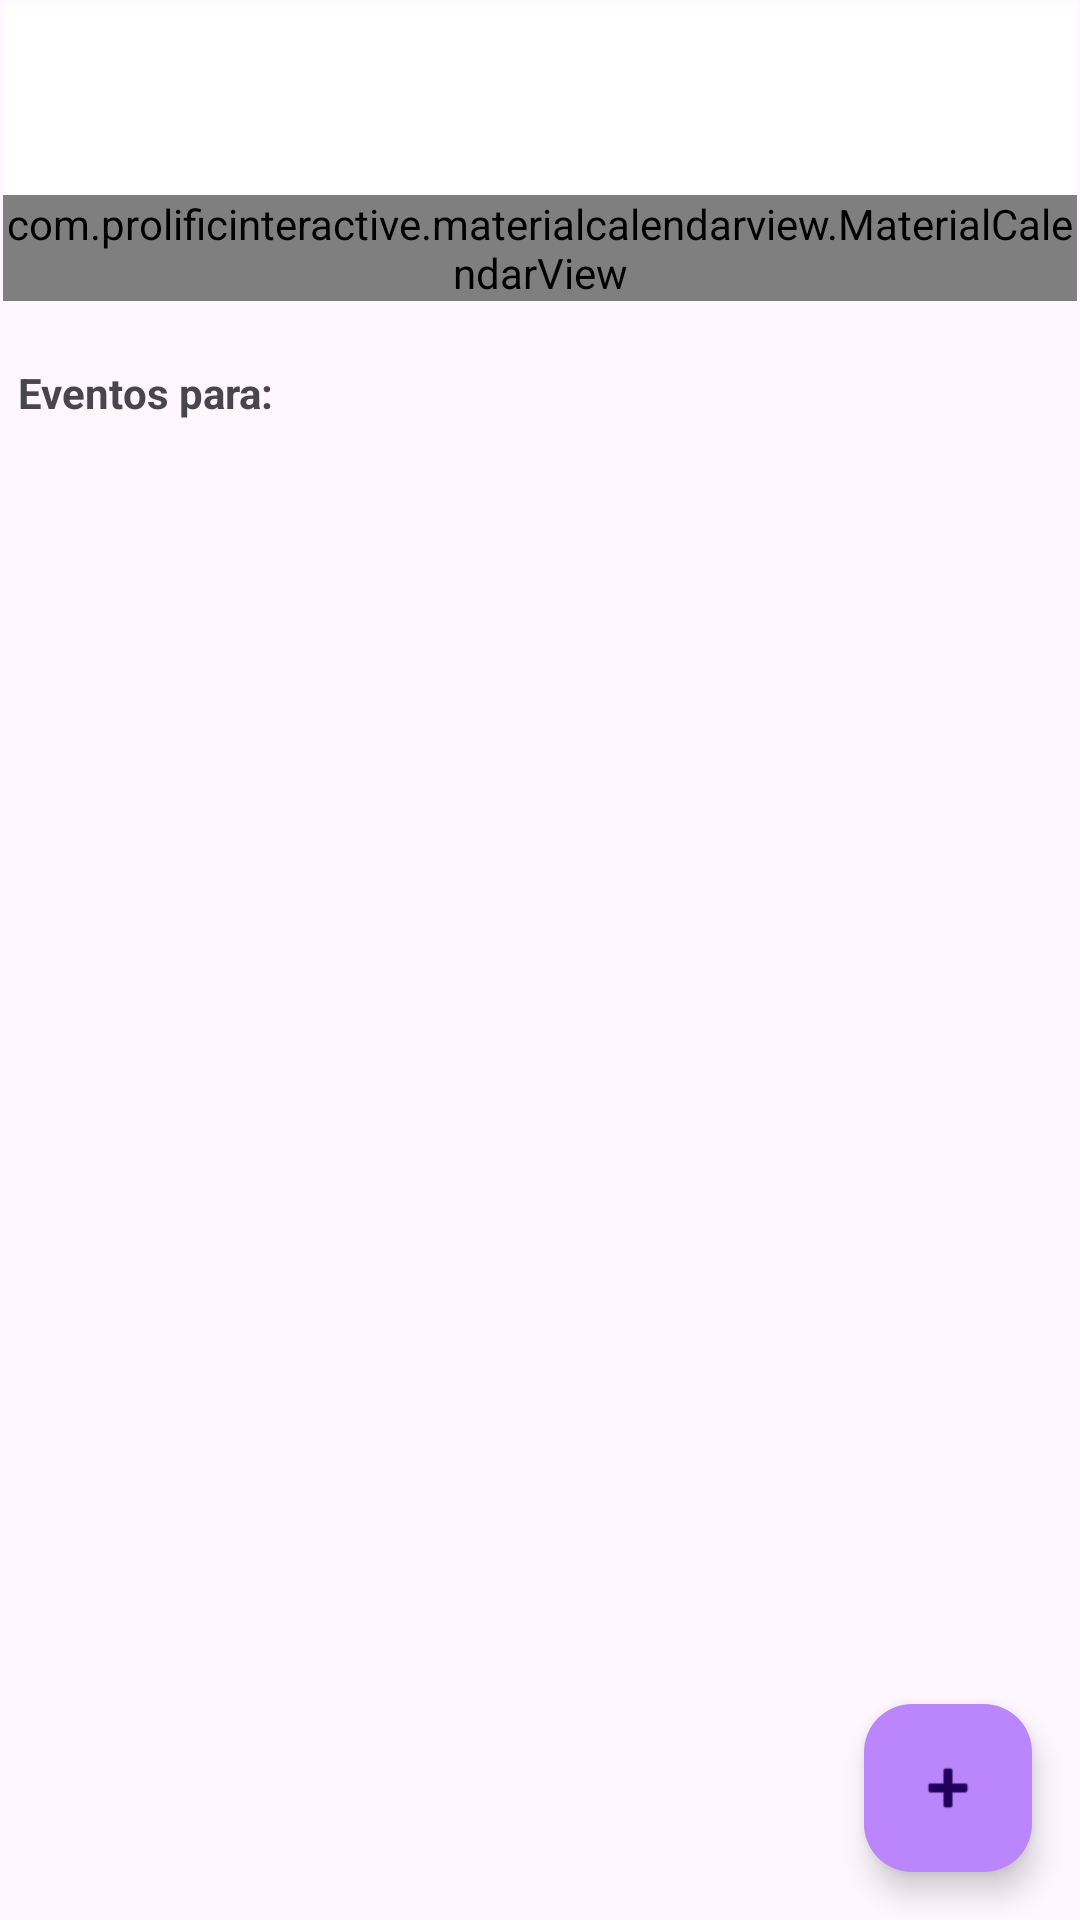

Layout XML and referenced resources for this Android screen:
<!-- AndroidManifest.xml: application theme Theme.TFGDEVERDAD -->
<!-- res/layout/activity_main.xml -->
<?xml version="1.0" encoding="utf-8"?>
<androidx.drawerlayout.widget.DrawerLayout
    xmlns:android="http://schemas.android.com/apk/res/android"
    xmlns:app="http://schemas.android.com/apk/res-auto"
    xmlns:tools="http://schemas.android.com/tools"
    android:id="@+id/drawer_layout"
    android:layout_width="match_parent"
    android:layout_height="match_parent"
    tools:context="com.example.tfg.MainActivity">

    
    <FrameLayout
        android:layout_width="match_parent"
        android:layout_height="match_parent">

        
        <LinearLayout
            android:layout_width="match_parent"
            android:layout_height="match_parent"
            android:orientation="vertical"
            android:padding="1dp">

            <androidx.appcompat.widget.Toolbar
                android:id="@+id/toolbar"
                android:layout_width="match_parent"
                android:layout_height="wrap_content"
                android:background="?attr/colorPrimary"
                android:theme="@style/ThemeOverlay.AppCompat.Dark.ActionBar"
                app:title="NubaPlanner" />

            <com.prolificinteractive.materialcalendarview.MaterialCalendarView
                android:id="@+id/calendar_view"
                android:layout_width="match_parent"
                android:layout_height="wrap_content"
                app:mcv_showOtherDates="none" />

            <TextView
                android:id="@+id/selected_date"
                android:layout_width="match_parent"
                android:layout_height="wrap_content"
                android:layout_marginTop="16dp"
                android:text="Eventos para: "
                android:textStyle="bold"
                android:padding="5dp" />

            <ListView
                android:id="@+id/event_list"
                android:layout_width="match_parent"
                android:layout_height="0dp"
                android:layout_weight="1"
                android:divider="@android:color/darker_gray"
                android:dividerHeight="1dp"
                android:padding="12dp" />

        </LinearLayout>

        
        <com.google.android.material.floatingactionbutton.FloatingActionButton
            android:id="@+id/add_event_button"
            android:layout_width="wrap_content"
            android:layout_height="wrap_content"
            android:layout_gravity="bottom|end"
            android:layout_margin="16dp"
            android:contentDescription="Agregar evento"
            app:srcCompat="@android:drawable/ic_input_add"
            app:backgroundTint="@color/purple_200"
            />

    </FrameLayout>

    
    <com.google.android.material.navigation.NavigationView
        android:id="@+id/nav_view"
        android:layout_width="wrap_content"
        android:layout_height="match_parent"
        android:layout_gravity="start"
        app:menu="@menu/drawer_menu" />

</androidx.drawerlayout.widget.DrawerLayout>
<!-- resources referenced by this layout -->
<resources>
  <style name="Theme.TFGDEVERDAD" parent="Base.Theme.TFGDEVERDAD" />
  <style name="Base.Theme.TFGDEVERDAD" parent="Theme.Material3.Light.NoActionBar">
          <item name="colorPrimary">@color/white</item>
          <item name="colorOnPrimary">@color/white</item>
          <item name="colorSurface">@color/white</item>
          <item name="colorOnSurface">@color/black</item>
  
          //quita la barra de arriba con el titulo de la apicacion
          <item name="windowActionBar">false</item>
          <item name="windowNoTitle">true</item>
      </style>
  <color name="white">#FFFFFFFF</color>
  <color name="black">#FF000000</color>
  <!-- not gathered from this repository: default colours our renderer supplied (Android Studio template values) -->
  <color name="purple_200">#FFBB86FC</color>
</resources>
